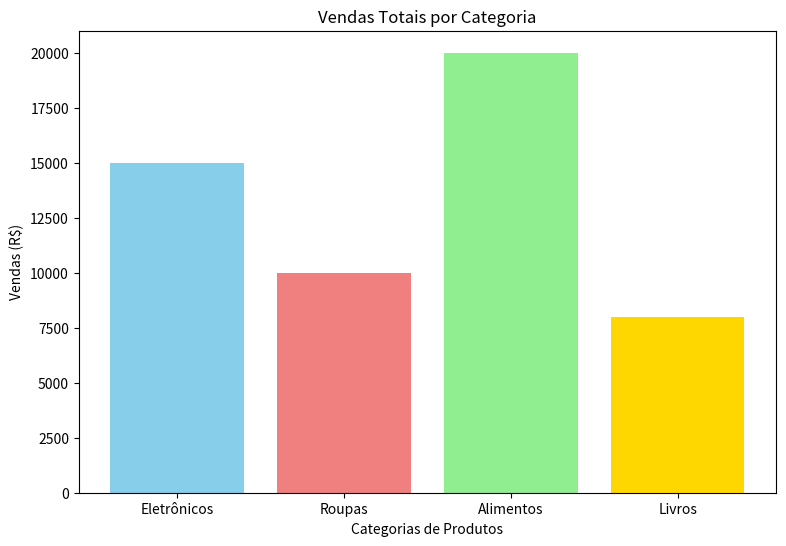

This figure's Python source:
# Nesse programa vamos criar um gráfico de barras
import matplotlib.pyplot as plt 

#Dados 
categorias = ["Eletrônicos", "Roupas", "Alimentos", "Livros"]
vendas = [15000, 10000, 20000, 8000]

plt.figure(figsize=(9,6))

plt.bar(categorias, vendas, color=["skyblue", "lightcoral", "lightgreen", "gold"])

plt.title("Vendas Totais por Categoria")
plt.xlabel("Categorias de Produtos")
plt.ylabel("Vendas (R$)")
plt.show()
